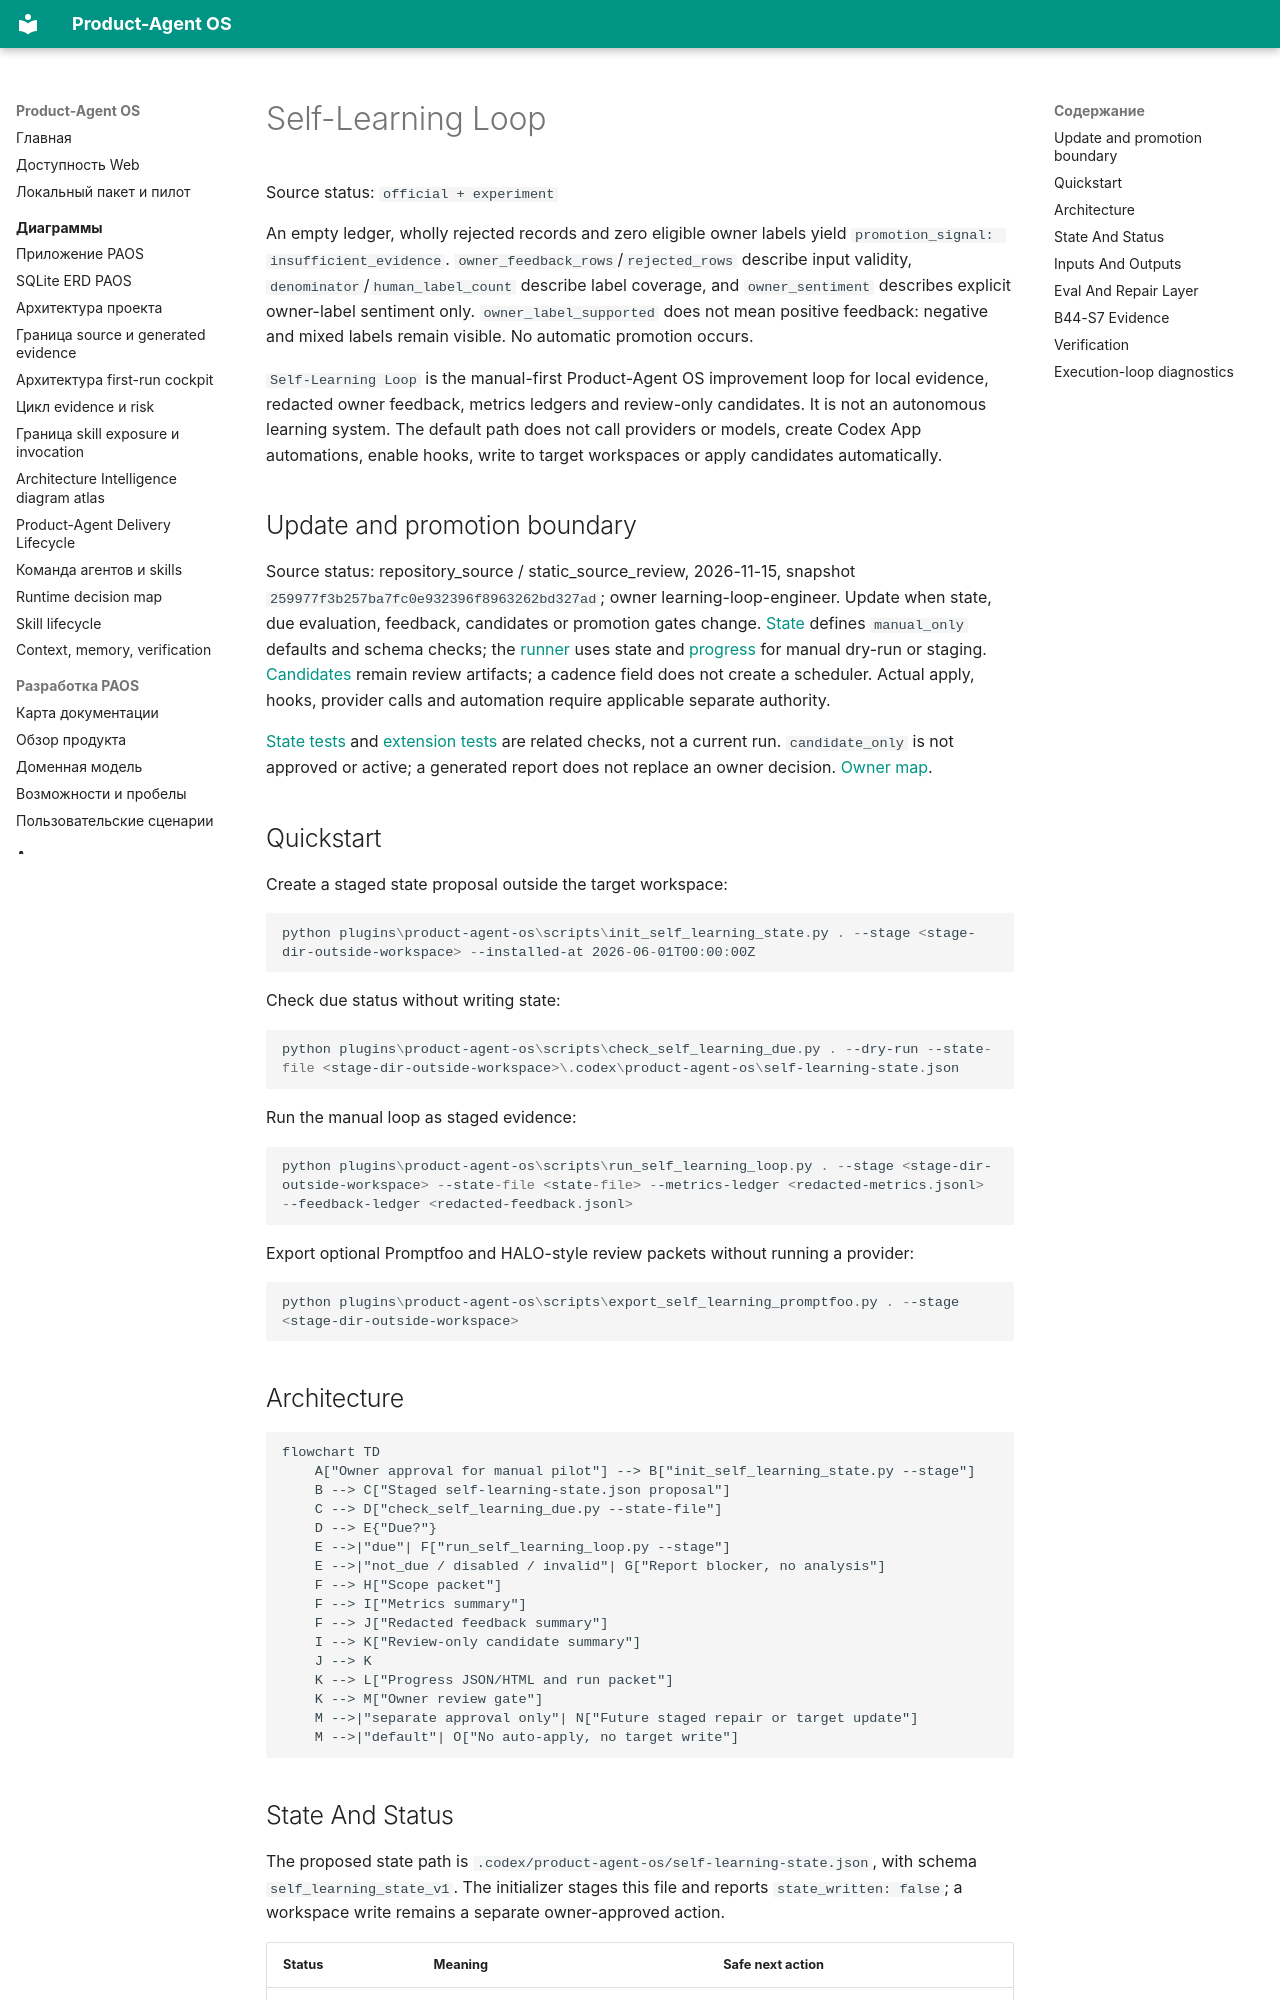

repository: alexroadcaster/product-agent-os · page: product-agent-os/self-learning-loop.en.html · generator: mkdocs

# Self-Learning Loop

Source status: `official + experiment`

An empty ledger, wholly rejected records and zero eligible owner labels yield `promotion_signal: insufficient_evidence`. `owner_feedback_rows`/`rejected_rows` describe input validity, `denominator`/`human_label_count` describe label coverage, and `owner_sentiment` describes explicit owner-label sentiment only. `owner_label_supported` does not mean positive feedback: negative and mixed labels remain visible. No automatic promotion occurs.

`Self-Learning Loop` is the manual-first Product-Agent OS improvement loop for local evidence, redacted owner feedback, metrics ledgers and review-only candidates. It is not an autonomous learning system. The default path does not call providers or models, create Codex App automations, enable hooks, write to target workspaces or apply candidates automatically.


## Update and promotion boundary {#dg07-learning-boundary}

Source status: repository_source / static_source_review, 2026-11-15, snapshot `259977f3b257ba7fc0e932396f8963262bd327ad`; owner learning-loop-engineer. Update when state, due evaluation, feedback, candidates or promotion gates change. [State](https://github.com/alexroadcaster/product-agent-os/blob/259977f3b257ba7fc0e932396f8963262bd327ad/plugins/product-agent-os/scripts/product_agent_os/self_learning_state.py) defines `manual_only` defaults and schema checks; the [runner](https://github.com/alexroadcaster/product-agent-os/blob/259977f3b257ba7fc0e932396f8963262bd327ad/plugins/product-agent-os/scripts/run_self_learning_loop.py) uses state and [progress](https://github.com/alexroadcaster/product-agent-os/blob/259977f3b257ba7fc0e932396f8963262bd327ad/plugins/product-agent-os/scripts/product_agent_os/self_learning_progress.py) for manual dry-run or staging. [Candidates](https://github.com/alexroadcaster/product-agent-os/blob/259977f3b257ba7fc0e932396f8963262bd327ad/plugins/product-agent-os/scripts/product_agent_os/self_learning_candidates.py) remain review artifacts; a cadence field does not create a scheduler. Actual apply, hooks, provider calls and automation require applicable separate authority.

[State tests](https://github.com/alexroadcaster/product-agent-os/blob/259977f3b257ba7fc0e932396f8963262bd327ad/tests/product_agent_os/test_self_learning_state.py) and [extension tests](https://github.com/alexroadcaster/product-agent-os/blob/259977f3b257ba7fc0e932396f8963262bd327ad/tests/product_agent_os/test_self_learning_extensions.py) are related checks, not a current run. `candidate_only` is not approved or active; a generated report does not replace an owner decision. [Owner map](index.md#dg07-plugin-owners).

## Quickstart

Create a staged state proposal outside the target workspace:

```powershell
python plugins\product-agent-os\scripts\init_self_learning_state.py . --stage <stage-dir-outside-workspace> --installed-at 2026-06-01T00:00:00Z
```

Check due status without writing state:

```powershell
python plugins\product-agent-os\scripts\check_self_learning_due.py . --dry-run --state-file <stage-dir-outside-workspace>\.codex\product-agent-os\self-learning-state.json
```

Run the manual loop as staged evidence:

```powershell
python plugins\product-agent-os\scripts\run_self_learning_loop.py . --stage <stage-dir-outside-workspace> --state-file <state-file> --metrics-ledger <redacted-metrics.jsonl> --feedback-ledger <redacted-feedback.jsonl>
```

Export optional Promptfoo and HALO-style review packets without running a provider:

```powershell
python plugins\product-agent-os\scripts\export_self_learning_promptfoo.py . --stage <stage-dir-outside-workspace>
```
